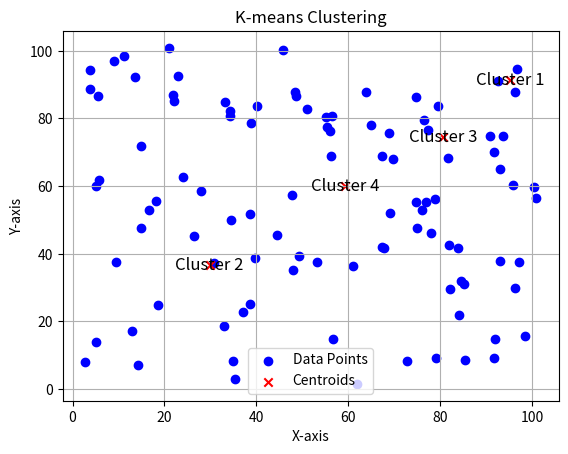

The matplotlib source for this figure:
import numpy as np
import pandas as pd
import matplotlib.pyplot as plt


def find_closest_centroids(X,centroids): 
    idx = np.zeros(X.shape[0],dtype = int) 
    """ calculating distance between each of the training examples 
    and each of the clusters and storing it in 'distance'
    """
    for i in range(X.shape[0]):
        distance = []
        for j in range(centroids.shape[0]):
            euclidean_norm = np.sqrt(np.sum(X[i] - centroids[j])**2)
            distance.append(euclidean_norm)
        # argmin will give the index of min value over the axis
        idx[i] = np.argmin(distance) 
    """ idx holds the index of the closest cluster
    for each training example """
    return idx

"""Recomputing centroids by averaging out the examples that
have been aassigned to same cluster"""
def compute_centroids(X,idx,K):
    row,col = X.shape
    """k -> No. of clusters 
       col -> point dimension """
    centroids = np.zeros((K,col))

    for cluster_num in range(K):
        points = X[idx == cluster_num]
        centroids[cluster_num] = np.mean(points,axis=0) 
        """ axis = 0 -> column-wise 
            ((All X's + All Y's)/number of training examples mapped to that cluster_num)"""
    return centroids


def RunKMeans(X,initial_centroids,max_iters=10):
    row,col = X.shape
    K = initial_centroids.shape[0]
    centroids = initial_centroids
    prev_centroids = centroids
    idx = np.zeros(row)

    for i in range(max_iters):
        print("K-Means iteration %d/%d" % (i,max_iters-1))
        idx = find_closest_centroids(X,centroids)
        centroids = compute_centroids(X,idx,K)
    plt.show()
    return centroids,idx



X = np.random.uniform(1,101,size = (100,2))
print(X[:5])

random_indices = np.random.choice(X.shape[0],size=4,replace=False)
random_points = X[random_indices]
""" selecting random 3 points from training example as initial centroids"""
initial_centroids = random_points
max_iters = 10
centroids,idx = RunKMeans(X,initial_centroids,max_iters)

# Plot data points
plt.scatter(X[:, 0], X[:, 1], color='blue', label='Data Points')

# Plot centroids
plt.scatter(centroids[:, 0], centroids[:, 1], marker='x', color='red', label='Centroids')

# Annotate centroids with cluster numbers
for i, centroid in enumerate(centroids):
    plt.text(centroid[0], centroid[1], f'Cluster {i+1}', fontsize=12, ha='center', va='center')

# Set plot labels and title
plt.xlabel('X-axis')
plt.ylabel('Y-axis')
plt.title('K-means Clustering')

# Add legend
plt.legend()

# Show plot
plt.grid(True)
plt.show()